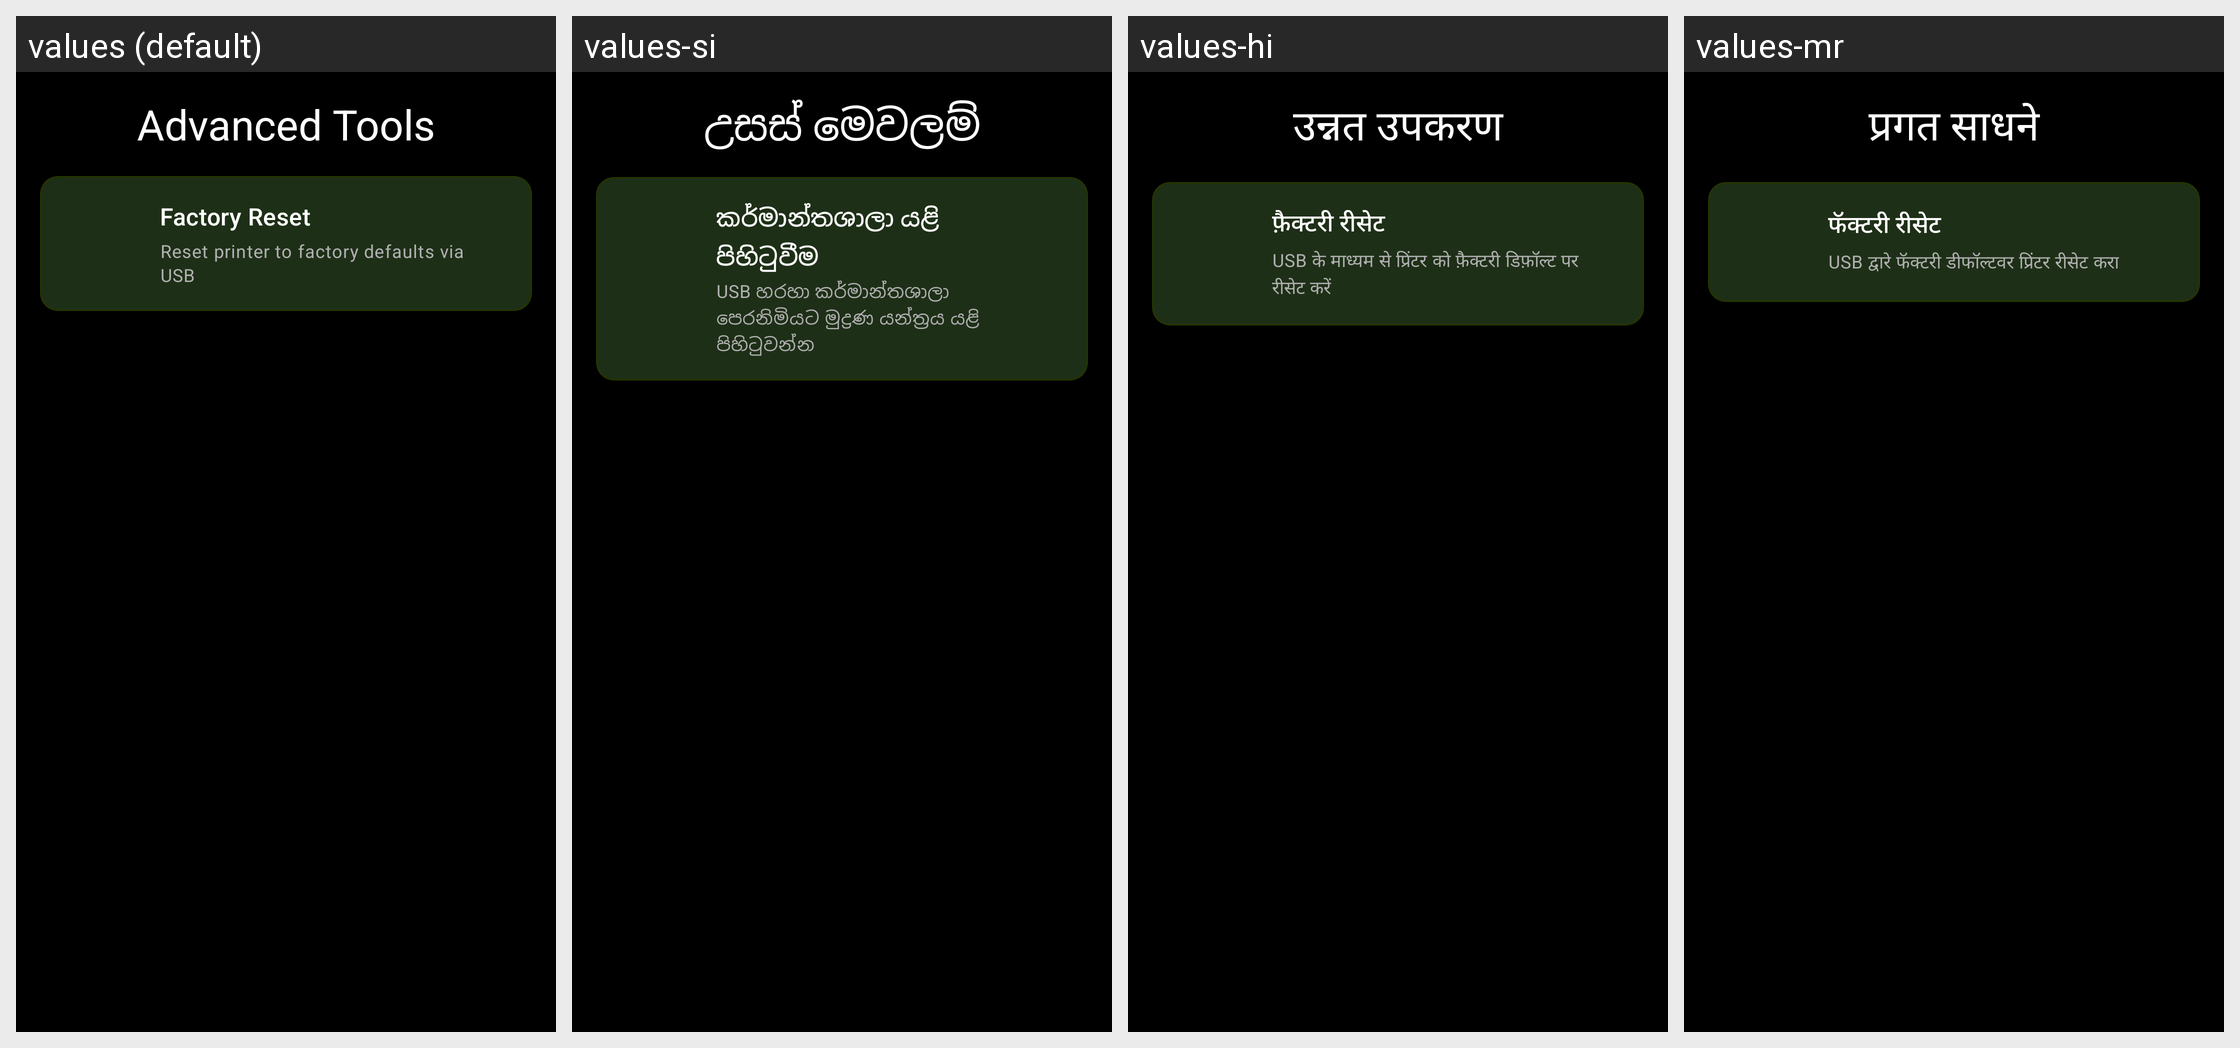

This grid shows one Android layout under several languages. Give, for every string resource on the screen, its name, the default text and each shown locale's text.
Android screen res/layout/fragment_advanced.xml rendered under 4 locales, left to right: values (default), values-si, values-hi, values-mr. Device: Nexus 5 (rendered at 1080×1920; each locale shown at half size, 540×960, under a caption strip naming it); theme Base.Theme.ZebraPrinterEURedSetup.Modern.
Other locales in the repository, not shown: values-af, values-am, values-ar, values-az, values-be, values-bg, values-bn, values-bs, values-ca, values-cs, values-da, values-de, values-el, values-es, values-et, values-fa, values-fi, values-fil, values-fr, values-gl, values-gu, values-he, values-hr, values-hu, values-hy, values-id, values-is, values-it, values-ja, values-jv, values-ka, values-km, values-kn, values-ko, values-ky, values-la, values-lo, values-lt, values-lv, values-mk, values-ml, values-mn, values-ms, values-nb, values-ne, values-nl, values-pa, values-pl, values-pt, values-ro, values-ru, values-sk, values-sl, values-sq, values-sr, values-sv, values-sw, values-ta, values-te, values-th, values-tr, values-uk, values-ur, values-vi, values-zh, values-zh-rTW, values-zu.
Strings drawn on this screen, with the default value and each locale's value (text and hints the layout hard-codes, and strings that could not be matched under every locale, appear in the picture but are not listed):

title_advanced_tools
  values: Advanced Tools
  values-si: උසස් මෙවලම්
  values-hi: उन्नत उपकरण
  values-mr: प्रगत साधने

nav_factory_reset
  values: Factory Reset
  values-si: කර්මාන්තශාලා යළි පිහිටුවීම
  values-hi: फ़ैक्टरी रीसेट
  values-mr: फॅक्टरी रीसेट

desc_factory_reset
  values: Reset printer to factory defaults via USB
  values-si: USB හරහා කර්මාන්තශාලා පෙරනිමියට මුද්‍රණ යන්ත්‍රය යළි පිහිටුවන්න
  values-hi: USB के माध्यम से प्रिंटर को फ़ैक्टरी डिफ़ॉल्ट पर रीसेट करें
  values-mr: USB द्वारे फॅक्टरी डीफॉल्टवर प्रिंटर रीसेट करा
